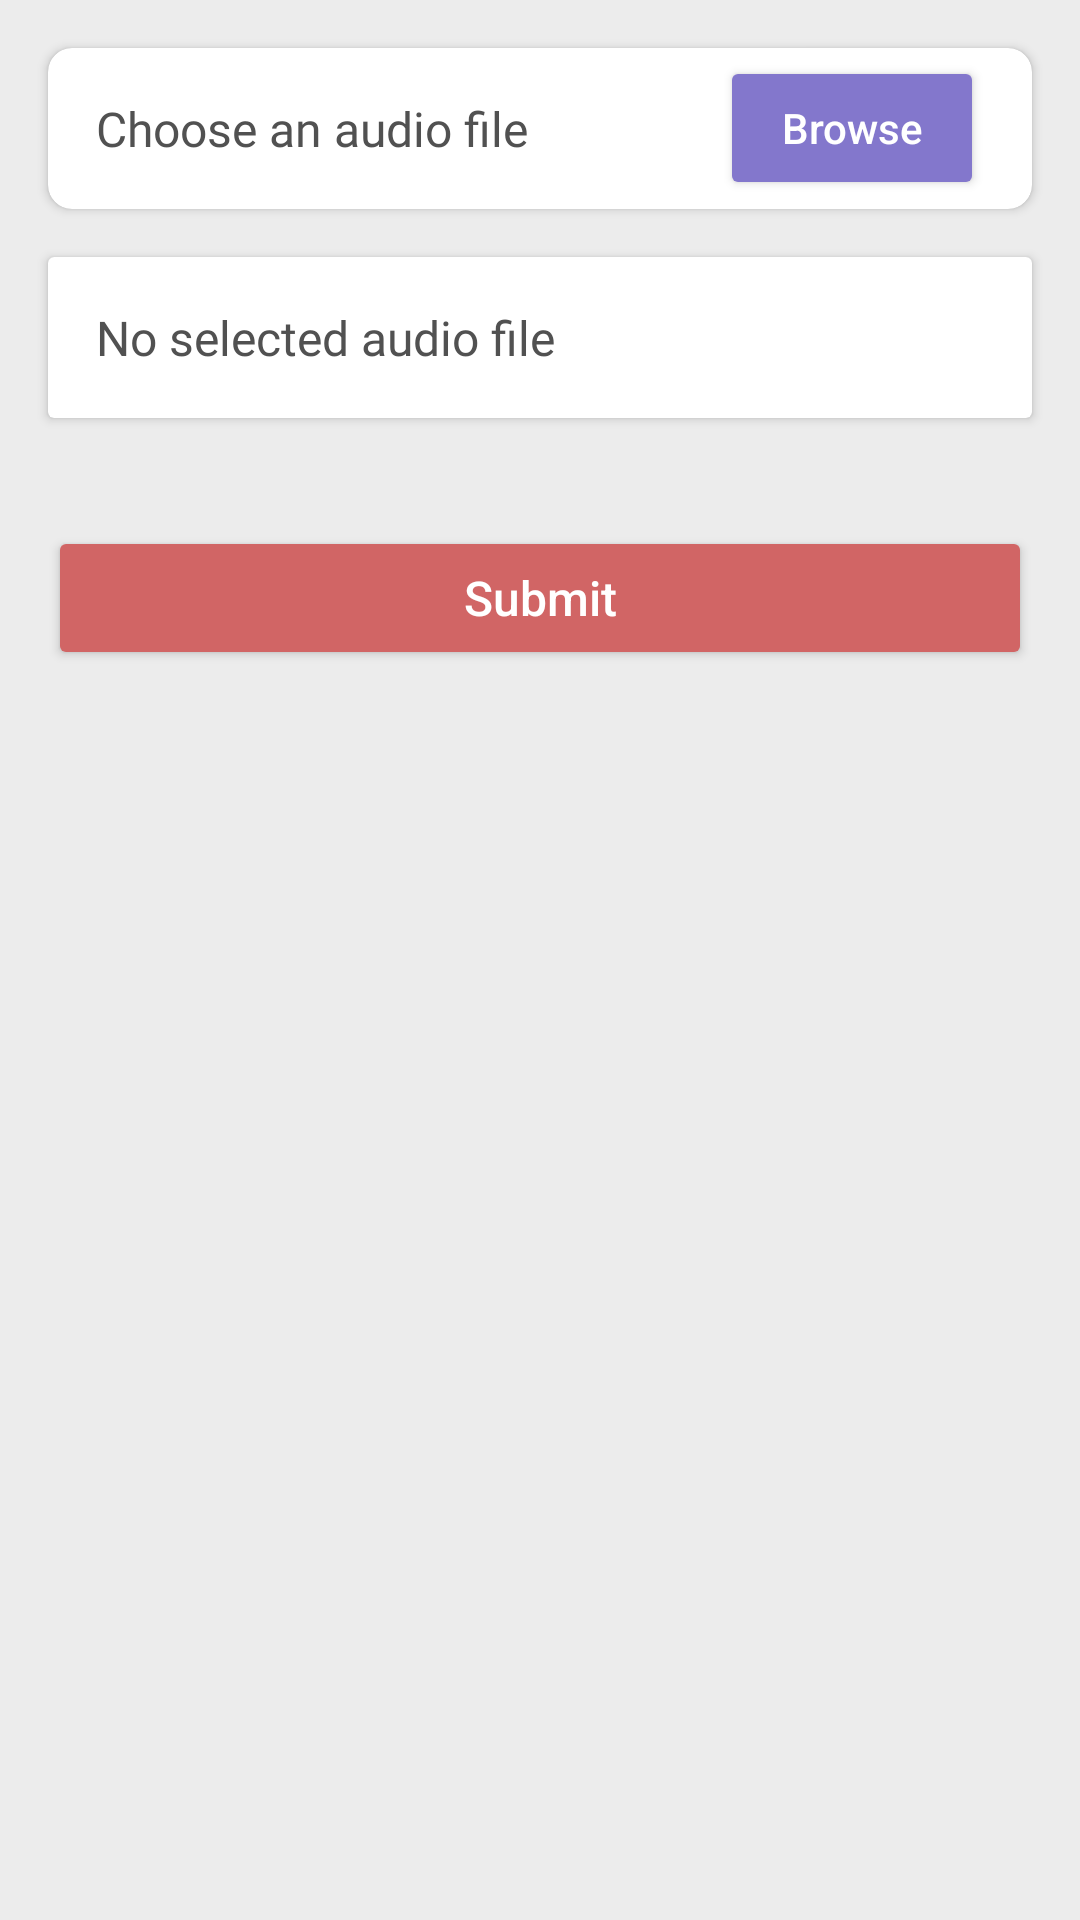

Android layout source for this screen:
<!-- AndroidManifest.xml: application theme Theme.Emotionly -->
<!-- res/layout/fragment_input.xml -->
<?xml version="1.0" encoding="utf-8"?>
<androidx.constraintlayout.widget.ConstraintLayout xmlns:android="http://schemas.android.com/apk/res/android"
    xmlns:app="http://schemas.android.com/apk/res-auto"
    xmlns:tools="http://schemas.android.com/tools"
    android:layout_width="match_parent"
    android:layout_height="match_parent"
    android:background="@color/background"
    tools:context=".model.home.InputFragment">

    <androidx.cardview.widget.CardView
        android:id="@+id/layout_card_chooser"
        android:orientation="horizontal"
        android:layout_width="match_parent"
        android:layout_height="wrap_content"
        app:layout_constraintTop_toTopOf="parent"
        app:layout_constraintStart_toStartOf="parent"
        app:layout_constraintEnd_toEndOf="parent"
        android:layout_margin="16dp"
        app:cardCornerRadius="8dp">

        <TextView
            android:id="@+id/tv_browse"
            android:layout_width="wrap_content"
            android:layout_height="wrap_content"
            android:text="@string/choose_file"
            android:textSize="16sp"
            android:layout_margin="16dp"
            android:fontFamily="@font/inter_medium"
            android:textColor="@color/text_gray" />

        <Button
            android:layout_marginEnd="16dp"
            android:id="@+id/btn_browse"
            android:layout_width="wrap_content"
            android:layout_height="wrap_content"
            android:hint="@string/browse"
            android:textColorHint="@color/white"
            android:backgroundTint="@color/purple"
            android:layout_gravity="right|center" />
    </androidx.cardview.widget.CardView>

    <androidx.cardview.widget.CardView
        android:id="@+id/layout_card_filename"
        android:layout_width="match_parent"
        android:layout_height="wrap_content"
        android:layout_margin="16dp"
        android:orientation="horizontal"
        app:layout_constraintTop_toBottomOf="@id/layout_card_chooser"
        app:layout_constraintStart_toStartOf="parent"
        app:layout_constraintEnd_toEndOf="parent">

        <TextView
            android:layout_width="wrap_content"
            android:layout_height="wrap_content"
            android:text="@string/no_file"
            android:textSize="16sp"
            android:layout_margin="16dp"
            android:fontFamily="@font/inter_medium"
            android:textColor="@color/text_gray"
            app:drawableStartCompat="@drawable/ic_music"
            android:drawablePadding="24dp"/>

    </androidx.cardview.widget.CardView>

    <Button
        android:id="@+id/btn_submit"
        android:layout_width="match_parent"
        android:layout_height="wrap_content"
        android:layout_marginStart="16dp"
        android:layout_marginTop="36dp"
        android:layout_marginEnd="16dp"
        android:backgroundTint="@color/red"
        android:hint="@string/button_submit"
        android:textColorHint="@color/white"
        android:textSize="16sp"
        app:layout_constraintTop_toBottomOf="@+id/layout_card_filename" />

    <ProgressBar
        android:id="@+id/progress_bar"
        android:layout_width="wrap_content"
        android:layout_height="wrap_content"
        style="?android:progressBarStyle"
        android:visibility="gone"
        app:layout_constraintTop_toTopOf="parent"
        app:layout_constraintBottom_toBottomOf="parent"
        app:layout_constraintStart_toStartOf="parent"
        app:layout_constraintEnd_toEndOf="parent" />

</androidx.constraintlayout.widget.ConstraintLayout>
<!-- resources referenced by this layout -->
<resources>
  <color name="background">#ECECEC</color>
  <color name="purple">#8377CC</color>
  <color name="red">#D16565</color>
  <color name="text_gray">#515151</color>
  <color name="white">#FFFFFFFF</color>
  <string name="browse">Browse</string>
  <string name="button_submit">Submit</string>
  <string name="choose_file">Choose an audio file</string>
  <string name="no_file">No selected audio file</string>
  <style name="Theme.Emotionly" parent="Theme.MaterialComponents.DayNight.DarkActionBar">
          
          <item name="colorPrimary">@color/blue</item>
          <item name="colorPrimaryVariant">@color/dark_blue</item>
          <item name="colorOnPrimary">@color/white</item>
          
          <item name="colorSecondary">@color/teal_200</item>
          <item name="colorSecondaryVariant">@color/teal_700</item>
          <item name="colorOnSecondary">@color/black</item>
          
          <item name="android:statusBarColor" tools:targetApi="l">?attr/colorPrimaryVariant</item>
          
      </style>
  <color name="blue">#7EAEDB</color>
  <color name="dark_blue">#6696C3</color>
  <color name="teal_200">#FF03DAC5</color>
  <color name="teal_700">#FF018786</color>
  <color name="black">#FF000000</color>
</resources>
